Image classification data set "MangoVarientAnalyzer" (ShivamVPatil/MangoVarientAnalyzer on GitHub). Class labels (10): healthy Badami mango, healthy Totapuri mango, partially ripe Totapuri mango, raw Badami mango, raw Totapuri mango, rotten Badami mango, rotten Neelam mango, rotten Totapuri mango, unripe Badami mango, unripe Totapuri mango.

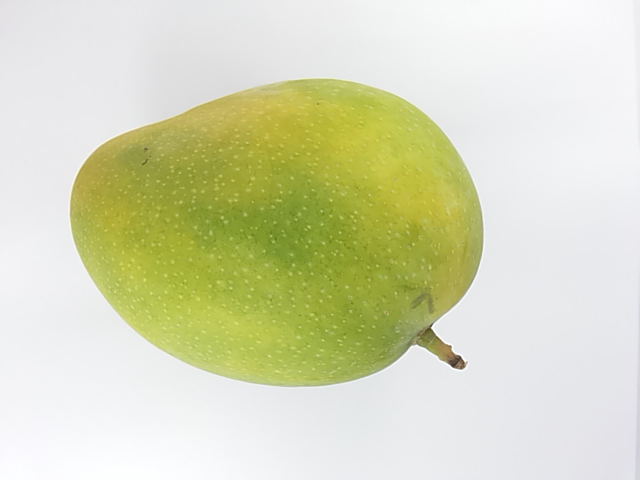
Label: unripe Badami mango

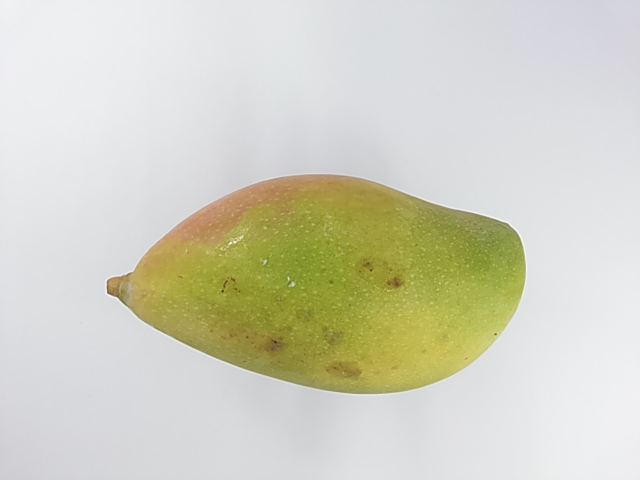
Label: unripe Totapuri mango

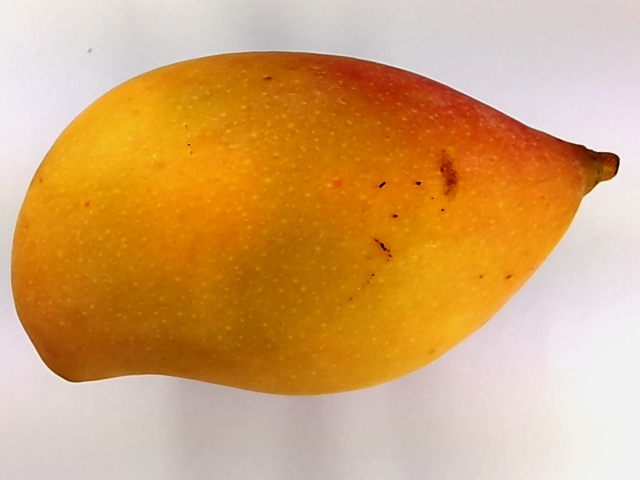
Label: healthy Totapuri mango

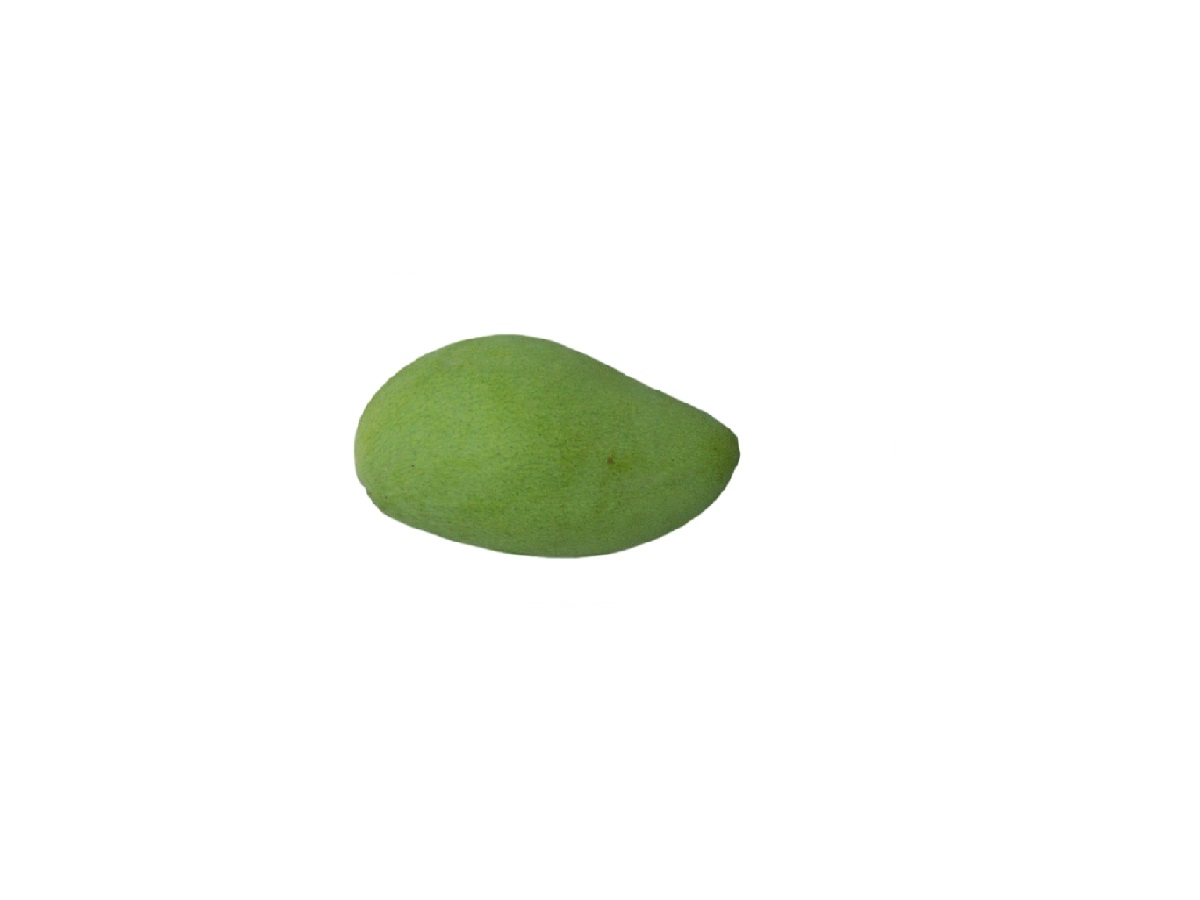
Label: raw Badami mango

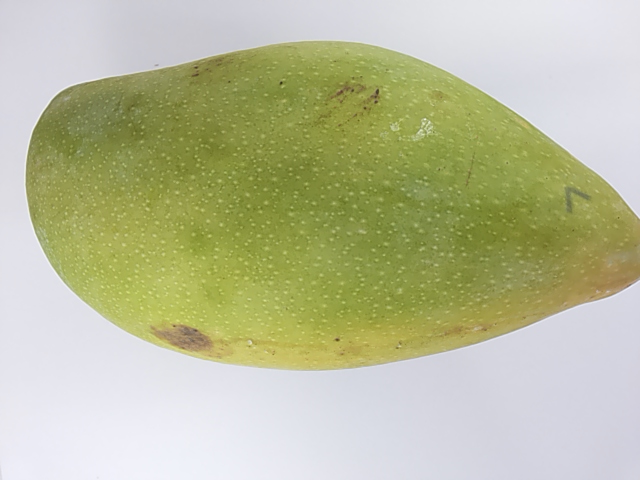
Label: unripe Totapuri mango

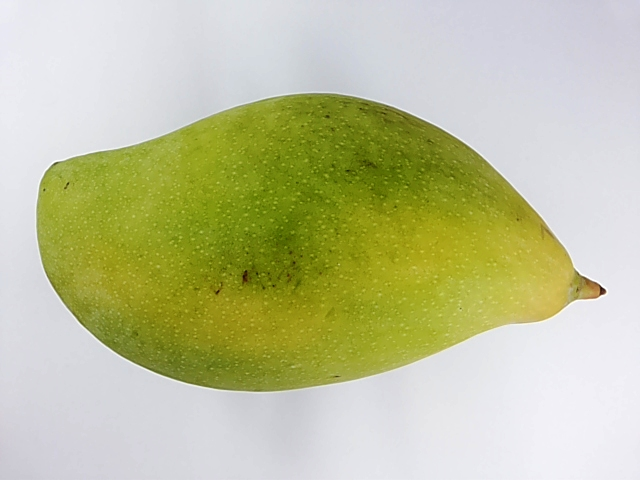
Label: unripe Totapuri mango
